Photos from the image-classification dataset "Rock-Paper-Scissors-6" in the GitHub repository jusanchez6/Embedded-Machine-Learning. Its 3 classes are: paper, rock, scissors.

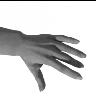
Label: paper

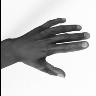
Label: paper

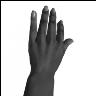
Label: paper

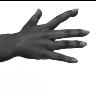
Label: paper

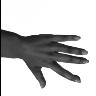
Label: paper

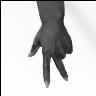
Label: scissors
